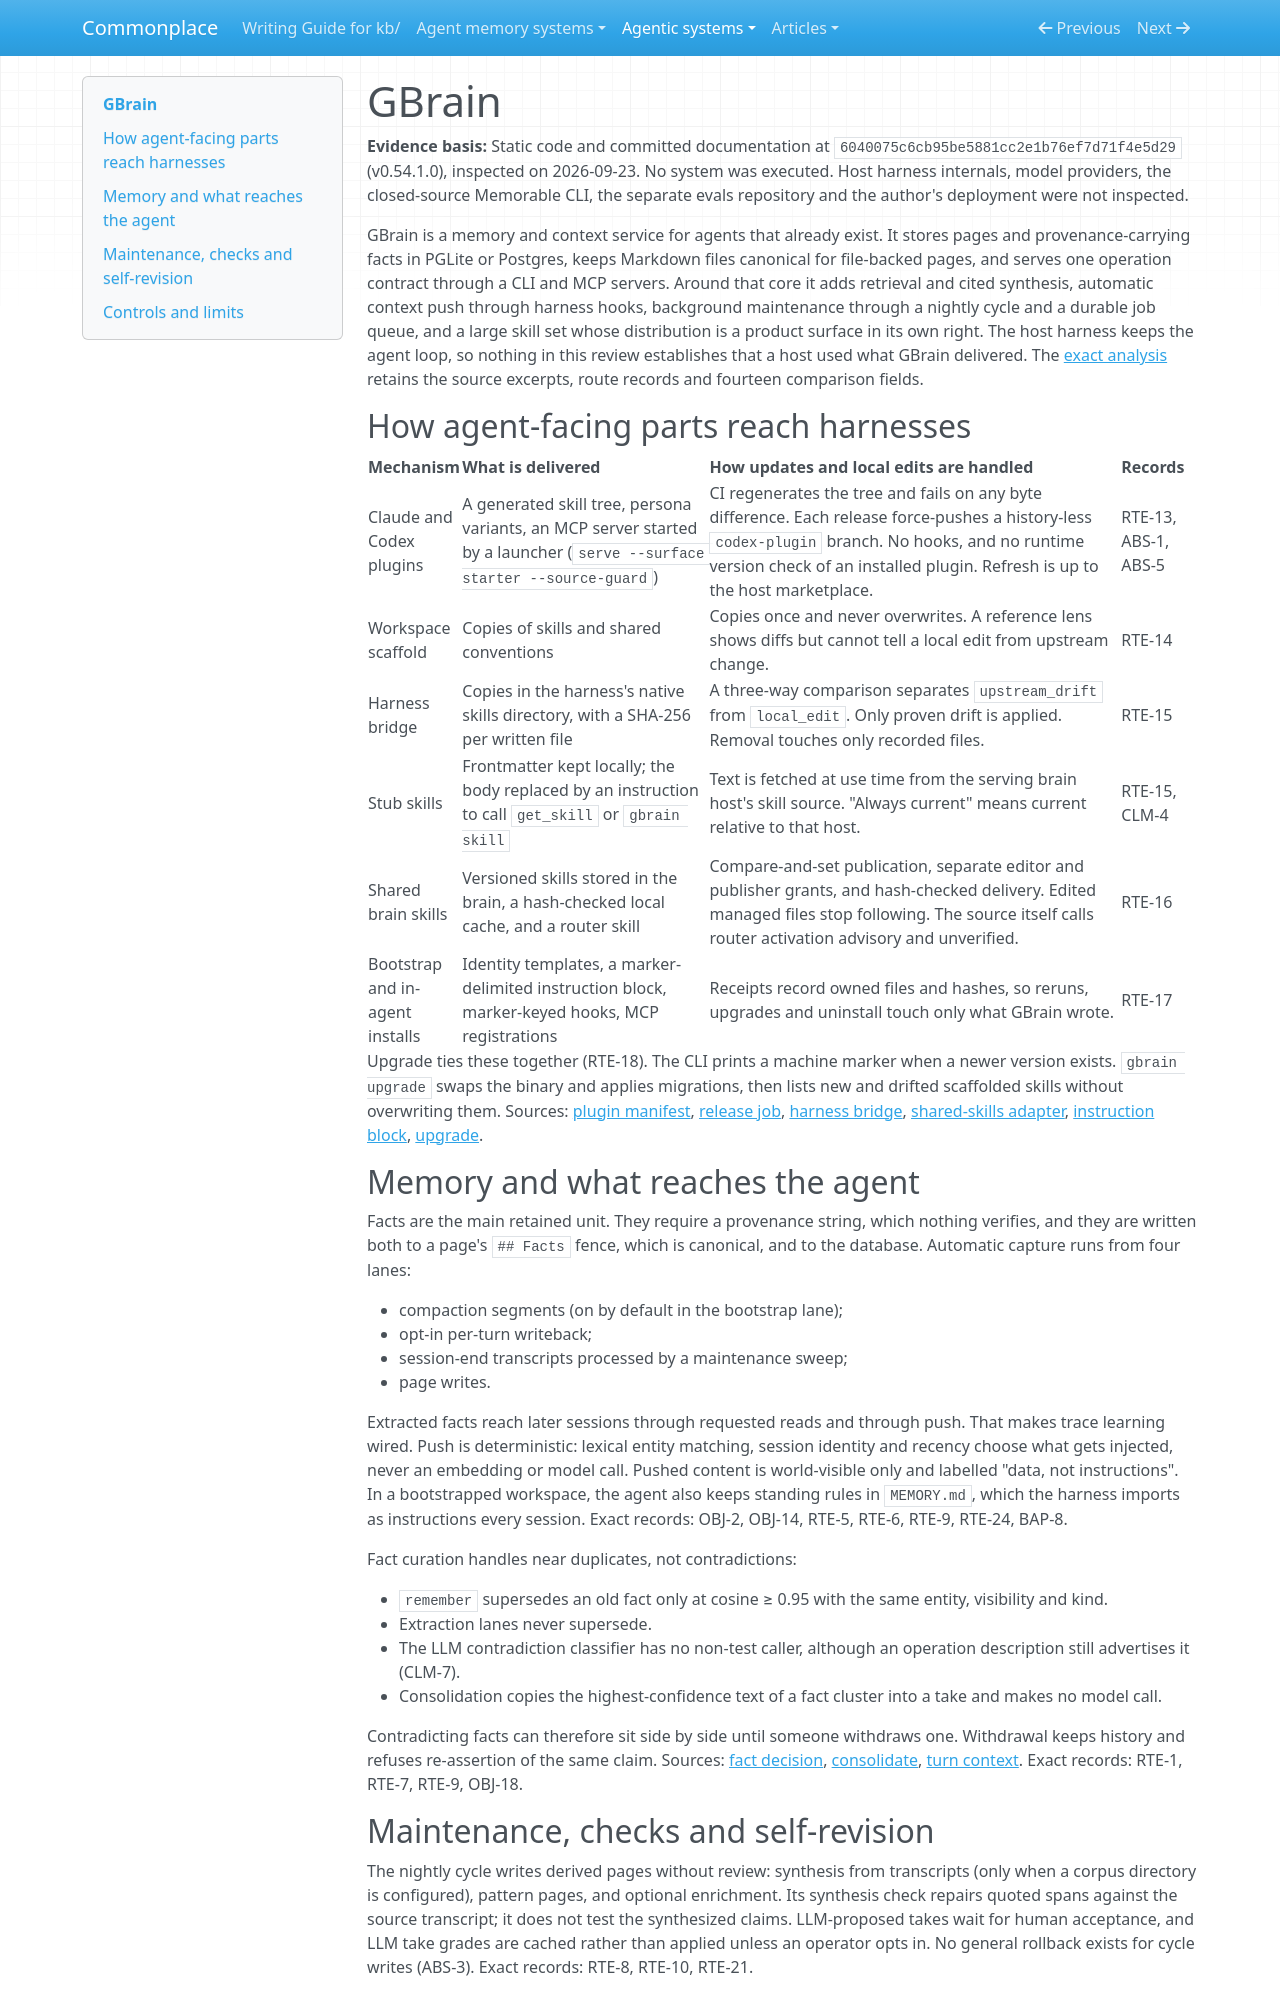

repository: zby/commonplace · page: agentic-systems/reviews-archive/gbrain-garrytan/index.html · generator: mkdocs

---
type: types/note.md
description: "GBrain adds provenance-carrying memory, deterministic context push, nightly maintenance and hash-guarded skill delivery to existing agent harnesses; its fact curation catches near duplicates, not contradictions."
generated-by: analyse-agentic-system
analysis-run: AAS-2026-09-23-gbrain-01
source-identity: https://github.com/garrytan/gbrain
reviewed-revision: "6040075c6cb95be5881cc2e1b76ef7d71f4e5d29"
analysis-result: kb/agentic-systems/reports/retained-archive/AAS-2026-09-23-gbrain-01/result.md
analysis-result-sha256: e07b4133703a2594672dd77ac8b6906e6d1173f83b658e0165b42f4f1885f2b1
---

# GBrain

**Evidence basis:** Static code and committed documentation at `6040075c6cb95be5881cc2e1b76ef7d71f4e5d29` (v0.54.1.0), inspected on 2026-09-23. No system was executed. Host harness internals, model providers, the closed-source Memorable CLI, the separate evals repository and the author's deployment were not inspected.

GBrain is a memory and context service for agents that already exist. It stores pages and provenance-carrying facts in PGLite or Postgres, keeps Markdown files canonical for file-backed pages, and serves one operation contract through a CLI and MCP servers. Around that core it adds retrieval and cited synthesis, automatic context push through harness hooks, background maintenance through a nightly cycle and a durable job queue, and a large skill set whose distribution is a product surface in its own right. The host harness keeps the agent loop, so nothing in this review establishes that a host used what GBrain delivered. The [exact analysis](../reports/retained-archive/AAS-2026-09-23-gbrain-01/result.md) retains the source excerpts, route records and fourteen comparison fields.

## How agent-facing parts reach harnesses

| Mechanism | What is delivered | How updates and local edits are handled | Records |
|---|---|---|---|
| Claude and Codex plugins | A generated skill tree, persona variants, an MCP server started by a launcher (`serve --surface starter --source-guard`) | CI regenerates the tree and fails on any byte difference. Each release force-pushes a history-less `codex-plugin` branch. No hooks, and no runtime version check of an installed plugin. Refresh is up to the host marketplace. | RTE-13, ABS-1, ABS-5 |
| Workspace scaffold | Copies of skills and shared conventions | Copies once and never overwrites. A reference lens shows diffs but cannot tell a local edit from upstream change. | RTE-14 |
| Harness bridge | Copies in the harness's native skills directory, with a SHA-256 per written file | A three-way comparison separates `upstream_drift` from `local_edit`. Only proven drift is applied. Removal touches only recorded files. | RTE-15 |
| Stub skills | Frontmatter kept locally; the body replaced by an instruction to call `get_skill` or `gbrain skill` | Text is fetched at use time from the serving brain host's skill source. "Always current" means current relative to that host. | RTE-15, CLM-4 |
| Shared brain skills | Versioned skills stored in the brain, a hash-checked local cache, and a router skill | Compare-and-set publication, separate editor and publisher grants, and hash-checked delivery. Edited managed files stop following. The source itself calls router activation advisory and unverified. | RTE-16 |
| Bootstrap and in-agent installs | Identity templates, a marker-delimited instruction block, marker-keyed hooks, MCP registrations | Receipts record owned files and hashes, so reruns, upgrades and uninstall touch only what GBrain wrote. | RTE-17 |

Upgrade ties these together (RTE-18). The CLI prints a machine marker when a newer version exists. `gbrain upgrade` swaps the binary and applies migrations, then lists new and drifted scaffolded skills without overwriting them. Sources: [plugin manifest](https://github.com/garrytan/gbrain/blob/6040075c6cb95be5881cc2e1b76ef7d71f4e5d29/.claude-plugin/plugin.json), [release job](https://github.com/garrytan/gbrain/blob/6040075c6cb95be5881cc2e1b76ef7d71f4e5d29/.github/workflows/release.yml), [harness bridge](https://github.com/garrytan/gbrain/blob/6040075c6cb95be5881cc2e1b76ef7d71f4e5d29/src/core/skillpack/harness-bridge.ts), [shared-skills adapter](https://github.com/garrytan/gbrain/blob/6040075c6cb95be5881cc2e1b76ef7d71f4e5d29/src/core/shared-skills/adapter.ts), [instruction block](https://github.com/garrytan/gbrain/blob/6040075c6cb95be5881cc2e1b76ef7d71f4e5d29/src/core/bootstrap/instructions-block.ts), [upgrade](https://github.com/garrytan/gbrain/blob/6040075c6cb95be5881cc2e1b76ef7d71f4e5d29/src/commands/upgrade.ts).

## Memory and what reaches the agent

Facts are the main retained unit. They require a provenance string, which nothing verifies, and they are written both to a page's `## Facts` fence, which is canonical, and to the database. Automatic capture runs from four lanes:

- compaction segments (on by default in the bootstrap lane);
- opt-in per-turn writeback;
- session-end transcripts processed by a maintenance sweep;
- page writes.

Extracted facts reach later sessions through requested reads and through push. That makes trace learning wired. Push is deterministic: lexical entity matching, session identity and recency choose what gets injected, never an embedding or model call. Pushed content is world-visible only and labelled "data, not instructions". In a bootstrapped workspace, the agent also keeps standing rules in `MEMORY.md`, which the harness imports as instructions every session. Exact records: OBJ-2, OBJ-14, RTE-5, RTE-6, RTE-9, RTE-24, BAP-8.

Fact curation handles near duplicates, not contradictions:

- `remember` supersedes an old fact only at cosine ≥ 0.95 with the same entity, visibility and kind.
- Extraction lanes never supersede.
- The LLM contradiction classifier has no non-test caller, although an operation description still advertises it (CLM-7).
- Consolidation copies the highest-confidence text of a fact cluster into a take and makes no model call.

Contradicting facts can therefore sit side by side until someone withdraws one. Withdrawal keeps history and refuses re-assertion of the same claim. Sources: [fact decision](https://github.com/garrytan/gbrain/blob/6040075c6cb95be5881cc2e1b76ef7d71f4e5d29/src/core/facts/single-prepare.ts), [consolidate](https://github.com/garrytan/gbrain/blob/6040075c6cb95be5881cc2e1b76ef7d71f4e5d29/src/core/cycle/phases/consolidate.ts), [turn context](https://github.com/garrytan/gbrain/blob/6040075c6cb95be5881cc2e1b76ef7d71f4e5d29/src/core/context/turn-context.ts). Exact records: RTE-1, RTE-7, RTE-9, OBJ-18.
